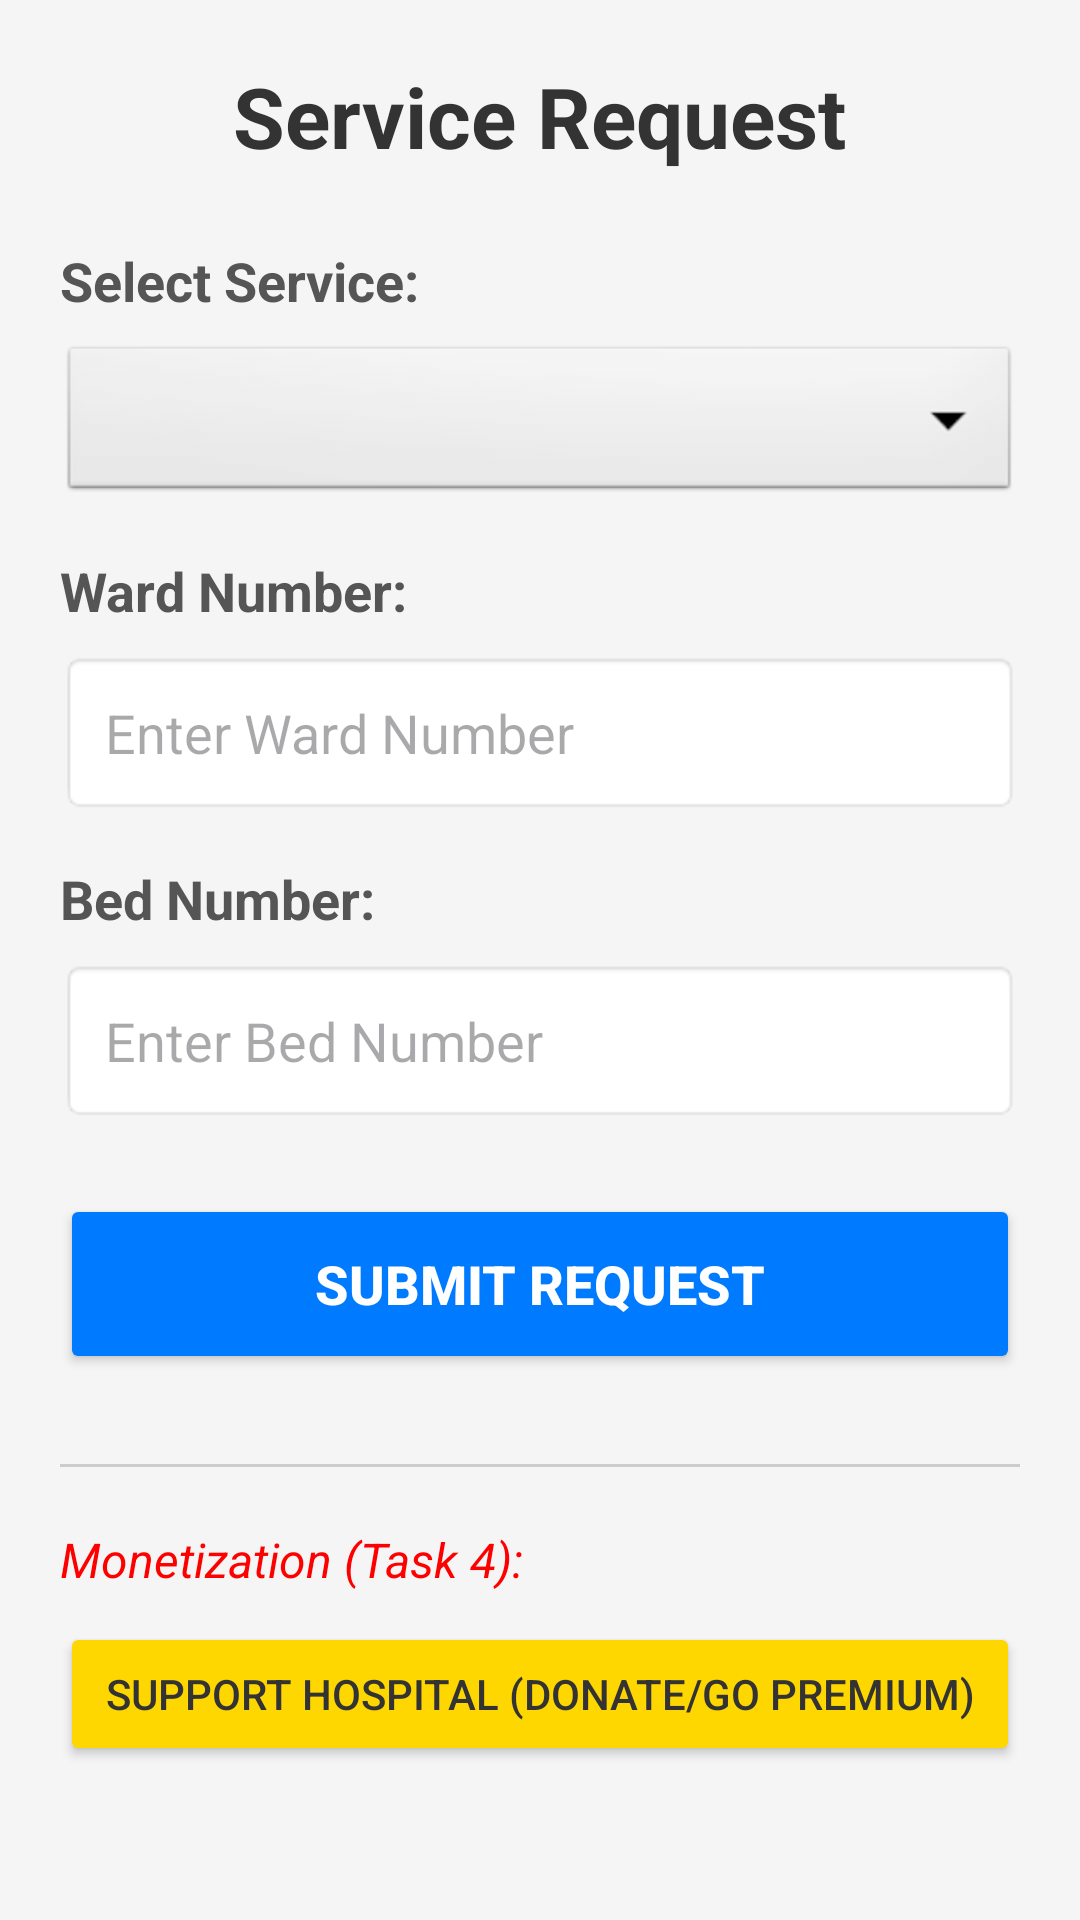

Layout XML and referenced resources for this Android screen:
<!-- AndroidManifest.xml: application theme Theme.HospitalserviceApp -->
<!-- res/layout/activity_main.xml -->
<?xml version="1.0" encoding="utf-8"?>
<ScrollView xmlns:android="http://schemas.android.com/apk/res/android"
    android:layout_width="match_parent"
    android:layout_height="match_parent"
    android:background="#F5F5F5">

    <LinearLayout
        android:layout_width="match_parent"
        android:layout_height="wrap_content"
        android:orientation="vertical"
        android:padding="20dp">

        <TextView
            android:layout_width="wrap_content"
            android:layout_height="wrap_content"
            android:text="Service Request"
            android:textSize="28sp"
            android:textStyle="bold"
            android:textColor="#333333"
            android:layout_marginBottom="24dp"
            android:layout_gravity="center_horizontal" />

        <TextView
            android:layout_width="wrap_content"
            android:layout_height="wrap_content"
            android:text="Select Service:"
            android:textSize="18sp"
            android:textColor="#555555"
            android:textStyle="bold" />

        <Spinner
            android:id="@+id/spinner_services"
            android:layout_width="match_parent"
            android:layout_height="55dp"
            android:layout_marginTop="8dp"
            android:padding="10dp"
            android:background="@android:drawable/btn_dropdown" />

        <TextView
            android:layout_width="wrap_content"
            android:layout_height="wrap_content"
            android:text="Ward Number:"
            android:textSize="18sp"
            android:textColor="#555555"
            android:textStyle="bold"
            android:layout_marginTop="16dp" />

        <EditText
            android:id="@+id/et_ward"
            android:layout_width="match_parent"
            android:layout_height="wrap_content"
            android:hint="Enter Ward Number"
            android:layout_marginTop="8dp"
            android:padding="15dp"
            android:textColor="#000000"
            android:background="@android:drawable/editbox_background" />

        <TextView
            android:layout_width="wrap_content"
            android:layout_height="wrap_content"
            android:text="Bed Number:"
            android:textSize="18sp"
            android:textColor="#555555"
            android:textStyle="bold"
            android:layout_marginTop="16dp" />

        <EditText
            android:id="@+id/et_bed"
            android:layout_width="match_parent"
            android:layout_height="wrap_content"
            android:hint="Enter Bed Number"
            android:layout_marginTop="8dp"
            android:padding="15dp"
            android:textColor="#000000"
            android:background="@android:drawable/editbox_background" />

        <Button
            android:id="@+id/btn_submit_request"
            android:layout_width="match_parent"
            android:layout_height="60dp"
            android:text="Submit Request"
            android:textSize="18sp"
            android:textStyle="bold"
            android:layout_marginTop="24dp"
            android:backgroundTint="#007BFF"
            android:textColor="#FFFFFF" />

        
        <View
            android:layout_width="match_parent"
            android:layout_height="1dp"
            android:background="#CCCCCC"
            android:layout_marginTop="30dp"
            android:layout_marginBottom="20dp" />

        <TextView
            android:layout_width="wrap_content"
            android:layout_height="wrap_content"
            android:text="Monetization (Task 4):"
            android:textSize="16sp"
            android:textColor="#FF0000"
            android:textStyle="italic" />

        <Button
            android:id="@+id/btn_monetize"
            android:layout_width="match_parent"
            android:layout_height="wrap_content"
            android:text="Support Hospital (Donate/Go Premium)"
            android:backgroundTint="#FFD700"
            android:textColor="#333333"
            android:layout_marginTop="10dp" />

    </LinearLayout>
</ScrollView>
<!-- resources referenced by this layout -->
<resources>
  <style name="Theme.HospitalserviceApp" parent="Base.Theme.HospitalserviceApp" />
  <style name="Base.Theme.HospitalserviceApp" parent="Theme.Material3.DayNight.NoActionBar">
          
          
      </style>
</resources>
